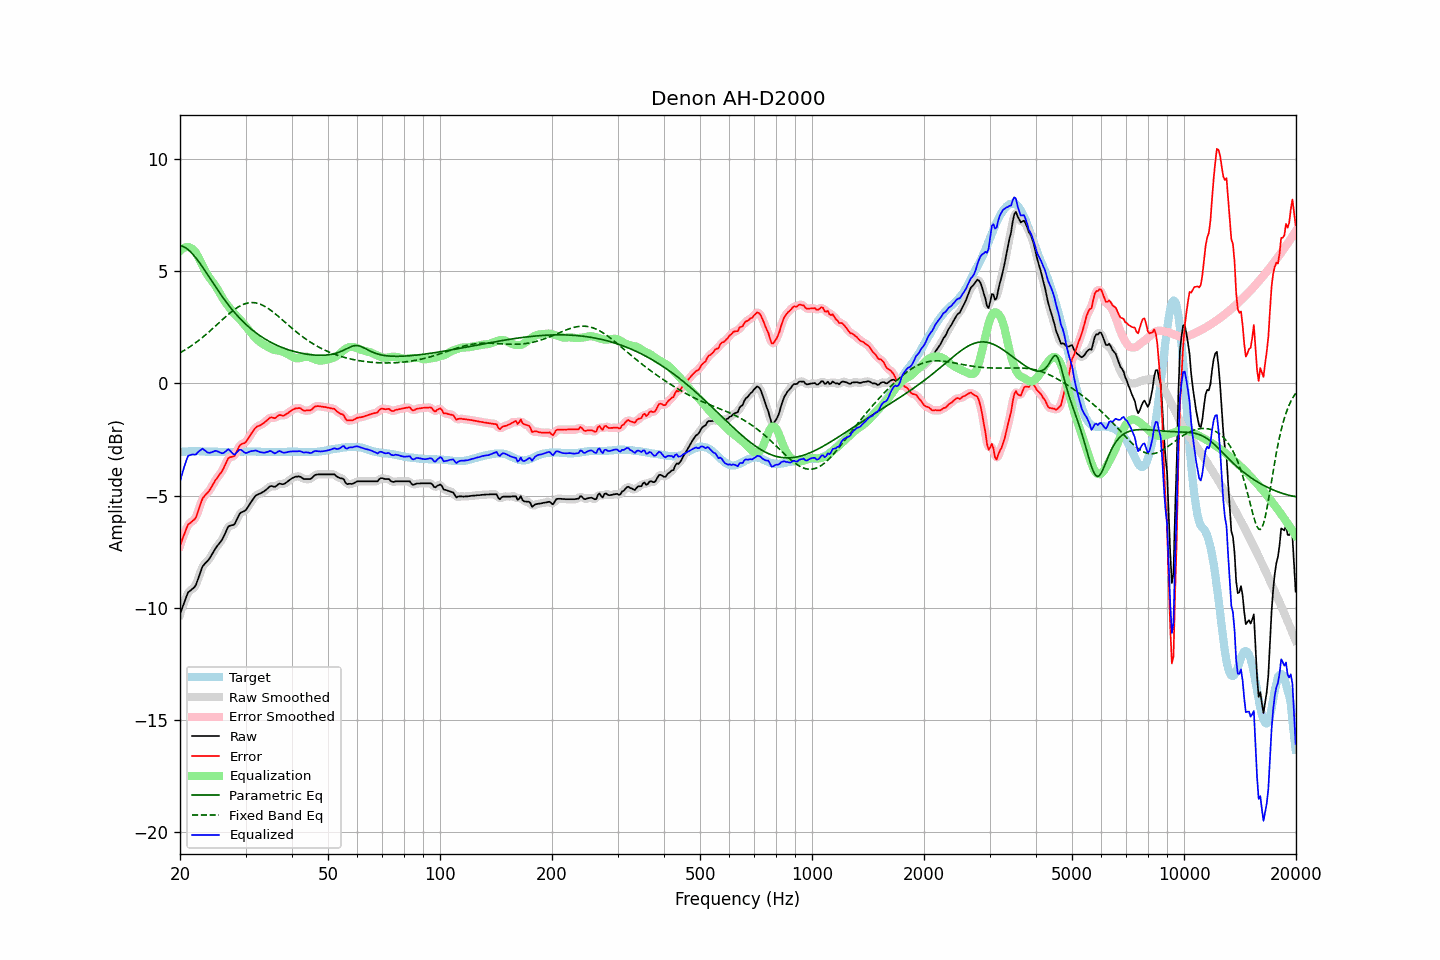

The data file committed next to this chart (first rows):
frequency, raw, error, smoothed, error_smoothed, equalization, parametric_eq, fixed_band_eq, equalized_raw, equalized_smoothed, target
20.00, -10.28, -7.22, -10.30, -7.24, 5.90, 6.15, 1.37, -4.38, -4.40, -3.06
20.20, -10.08, -7.03, -10.07, -7.02, 5.97, 6.13, 1.41, -4.11, -4.10, -3.05
20.40, -9.89, -6.85, -9.87, -6.82, 6.03, 6.10, 1.45, -3.86, -3.84, -3.04
20.61, -9.70, -6.65, -9.68, -6.64, 6.06, 6.07, 1.49, -3.63, -3.62, -3.04
20.81, -9.50, -6.47, -9.50, -6.46, 6.08, 6.02, 1.54, -3.42, -3.41, -3.03
21.02, -9.31, -6.28, -9.35, -6.32, 6.08, 5.97, 1.58, -3.23, -3.27, -3.03
21.23, -9.26, -6.24, -9.25, -6.23, 6.06, 5.91, 1.63, -3.20, -3.19, -3.02
21.44, -9.20, -6.18, -9.19, -6.17, 6.02, 5.84, 1.68, -3.18, -3.17, -3.02
21.66, -9.14, -6.12, -9.15, -6.13, 5.98, 5.76, 1.73, -3.16, -3.17, -3.02
21.87, -9.08, -6.06, -9.07, -6.05, 5.91, 5.68, 1.78, -3.17, -3.16, -3.02
22.09, -8.97, -5.96, -8.94, -5.93, 5.81, 5.59, 1.83, -3.16, -3.14, -3.01
22.31, -8.76, -5.75, -8.77, -5.76, 5.69, 5.49, 1.88, -3.07, -3.09, -3.01
22.54, -8.56, -5.54, -8.56, -5.54, 5.55, 5.40, 1.94, -3.01, -3.01, -3.02
22.76, -8.36, -5.33, -8.35, -5.33, 5.41, 5.30, 2.00, -2.95, -2.95, -3.03
22.99, -8.16, -5.13, -8.19, -5.16, 5.26, 5.19, 2.05, -2.90, -2.93, -3.03
23.22, -8.07, -5.04, -8.07, -5.03, 5.11, 5.08, 2.11, -2.96, -2.96, -3.03
23.45, -7.99, -4.95, -7.99, -4.95, 4.97, 4.98, 2.17, -3.02, -3.01, -3.04
23.69, -7.92, -4.88, -7.92, -4.88, 4.85, 4.87, 2.23, -3.07, -3.07, -3.04
23.92, -7.84, -4.80, -7.83, -4.79, 4.74, 4.76, 2.30, -3.10, -3.09, -3.04
24.16, -7.73, -4.69, -7.73, -4.69, 4.65, 4.65, 2.36, -3.08, -3.08, -3.04
24.40, -7.61, -4.57, -7.61, -4.57, 4.55, 4.54, 2.42, -3.06, -3.05, -3.04
24.65, -7.48, -4.44, -7.48, -4.44, 4.46, 4.43, 2.49, -3.02, -3.03, -3.04
24.89, -7.36, -4.32, -7.37, -4.33, 4.36, 4.32, 2.56, -3.00, -3.01, -3.04
25.14, -7.26, -4.22, -7.26, -4.22, 4.24, 4.21, 2.62, -3.02, -3.02, -3.04
25.39, -7.17, -4.12, -7.17, -4.12, 4.12, 4.11, 2.69, -3.05, -3.05, -3.05
25.65, -7.07, -4.02, -7.08, -4.03, 3.99, 4.00, 2.75, -3.08, -3.08, -3.05
25.91, -6.98, -3.93, -6.97, -3.92, 3.87, 3.90, 2.82, -3.12, -3.11, -3.05
26.16, -6.85, -3.80, -6.84, -3.79, 3.75, 3.80, 2.88, -3.10, -3.10, -3.05
26.43, -6.69, -3.64, -6.69, -3.64, 3.64, 3.70, 2.95, -3.05, -3.05, -3.05
26.69, -6.53, -3.48, -6.53, -3.48, 3.54, 3.60, 3.01, -2.99, -2.99, -3.05
26.96, -6.38, -3.33, -6.41, -3.36, 3.45, 3.51, 3.08, -2.93, -2.96, -3.05
27.23, -6.34, -3.29, -6.34, -3.29, 3.36, 3.42, 3.14, -2.98, -2.99, -3.05
27.50, -6.32, -3.27, -6.33, -3.27, 3.26, 3.33, 3.19, -3.06, -3.06, -3.05
27.77, -6.31, -3.26, -6.30, -3.25, 3.18, 3.24, 3.25, -3.13, -3.13, -3.05
28.05, -6.27, -3.22, -6.24, -3.19, 3.09, 3.16, 3.30, -3.18, -3.15, -3.05
28.33, -6.12, -3.07, -6.12, -3.07, 3.02, 3.07, 3.35, -3.10, -3.10, -3.05
28.62, -5.97, -2.92, -5.97, -2.93, 2.95, 3.00, 3.40, -3.02, -3.02, -3.05
28.90, -5.82, -2.78, -5.84, -2.80, 2.88, 2.92, 3.44, -2.94, -2.97, -3.04
29.19, -5.75, -2.71, -5.76, -2.72, 2.79, 2.84, 3.48, -2.96, -2.97, -3.04
29.48, -5.72, -2.68, -5.72, -2.68, 2.71, 2.77, 3.51, -3.01, -3.01, -3.04
29.78, -5.69, -2.66, -5.69, -2.65, 2.62, 2.70, 3.54, -3.07, -3.07, -3.03
30.08, -5.64, -2.61, -5.63, -2.60, 2.54, 2.63, 3.57, -3.11, -3.09, -3.03
30.38, -5.53, -2.50, -5.54, -2.51, 2.45, 2.57, 3.58, -3.08, -3.08, -3.03
30.68, -5.42, -2.39, -5.42, -2.39, 2.37, 2.50, 3.60, -3.05, -3.06, -3.03
30.99, -5.30, -2.27, -5.31, -2.28, 2.28, 2.44, 3.60, -3.02, -3.03, -3.03
31.30, -5.20, -2.17, -5.20, -2.17, 2.19, 2.38, 3.61, -3.01, -3.01, -3.03
31.61, -5.10, -2.07, -5.10, -2.07, 2.10, 2.32, 3.60, -3.00, -3.00, -3.03
31.93, -5.00, -1.97, -5.02, -1.98, 2.02, 2.27, 3.59, -2.98, -3.00, -3.03
32.24, -4.96, -1.92, -4.96, -1.93, 1.95, 2.22, 3.58, -3.01, -3.01, -3.04
32.57, -4.93, -1.89, -4.93, -1.89, 1.89, 2.16, 3.56, -3.04, -3.04, -3.04
32.89, -4.90, -1.86, -4.90, -1.85, 1.84, 2.12, 3.53, -3.07, -3.06, -3.04
33.22, -4.86, -1.81, -4.86, -1.82, 1.78, 2.07, 3.50, -3.08, -3.08, -3.05
33.55, -4.82, -1.77, -4.82, -1.77, 1.74, 2.02, 3.46, -3.09, -3.08, -3.05
33.89, -4.77, -1.71, -4.77, -1.71, 1.69, 1.98, 3.43, -3.08, -3.08, -3.06
34.23, -4.71, -1.65, -4.71, -1.65, 1.65, 1.93, 3.38, -3.06, -3.05, -3.06
34.57, -4.65, -1.59, -4.64, -1.58, 1.61, 1.89, 3.34, -3.04, -3.03, -3.06
34.92, -4.58, -1.52, -4.60, -1.54, 1.58, 1.85, 3.29, -3.01, -3.02, -3.06
35.27, -4.57, -1.51, -4.59, -1.52, 1.54, 1.82, 3.23, -3.03, -3.04, -3.06
35.62, -4.59, -1.53, -4.59, -1.53, 1.51, 1.78, 3.18, -3.08, -3.08, -3.06
35.97, -4.61, -1.55, -4.59, -1.53, 1.49, 1.74, 3.12, -3.12, -3.10, -3.06
... 635 more rows
